Run: headless pygame with SDL's dummy video driver; simulated clock (each Clock.tick advances the game by its frame time, no real sleeping); random seed 0; keys injected as events and as key.get_pressed() state; no mouse input.
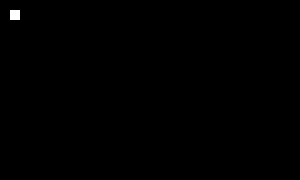
Frame 1 of 4 · flips 1–60 · no input
Frame 2 of 4 · flips 61–180 · tapped SPACE, RETURN · held RIGHT (→), D · screen unchanged from frame 1, image omitted
Frame 3 of 4 · flips 181–300 · held DOWN (↓), S · screen unchanged from frame 2, image omitted
Frame 4 of 4 · flips 301–420 · held LEFT (←), A, UP (↑), W · screen unchanged from frame 3, image omitted

The pygame program that drew these frames:

import pygame
from pygame.locals import *

pygame.init()
screen = pygame.display.set_mode((300,180))
mRect = pygame.Rect(10, 10, 10, 10)

while True:
    for e in pygame.event.get():
        if e.type == pygame.QUIT:
            pygame.quit()
    screen.fill((0,0,0))
    pygame.draw.rect(screen, (255,255,255),mRect)    
    pygame.display.flip()



'''
size = width, height = (400,300)
bgcolor = (255,255,255)
timer = pygame.time.Clock()

r = Rect(width//2-50,height//2-50,100,100)
rectcolor = [90,20,100]
screen = pygame.display.set_mode(size)
pygame.display.set_caption('Move Rect!!')

gameFlag = True
while gameFlag:
    for event in pygame.event.get():
        if event.type == pygame.QUIT:
            gameFlag = False
        if event.type == pygame.KEYDOWN :
            if event.key == K_LEFT:
                r.move_ip(-10, 0)
            if event.key == K_RIGHT:
                r.move_ip(10, 0)
            if event.key == K_UP:
                r.move_ip(0, -10)
            if event.key == K_DOWN:
                r.move_ip(0, 10)        
    screen.fill(bgcolor)
    pygame.draw.rect(screen, rectcolor, r)
    pygame.display.update()
    timer.tick(20)
'''
pygame.quit()
